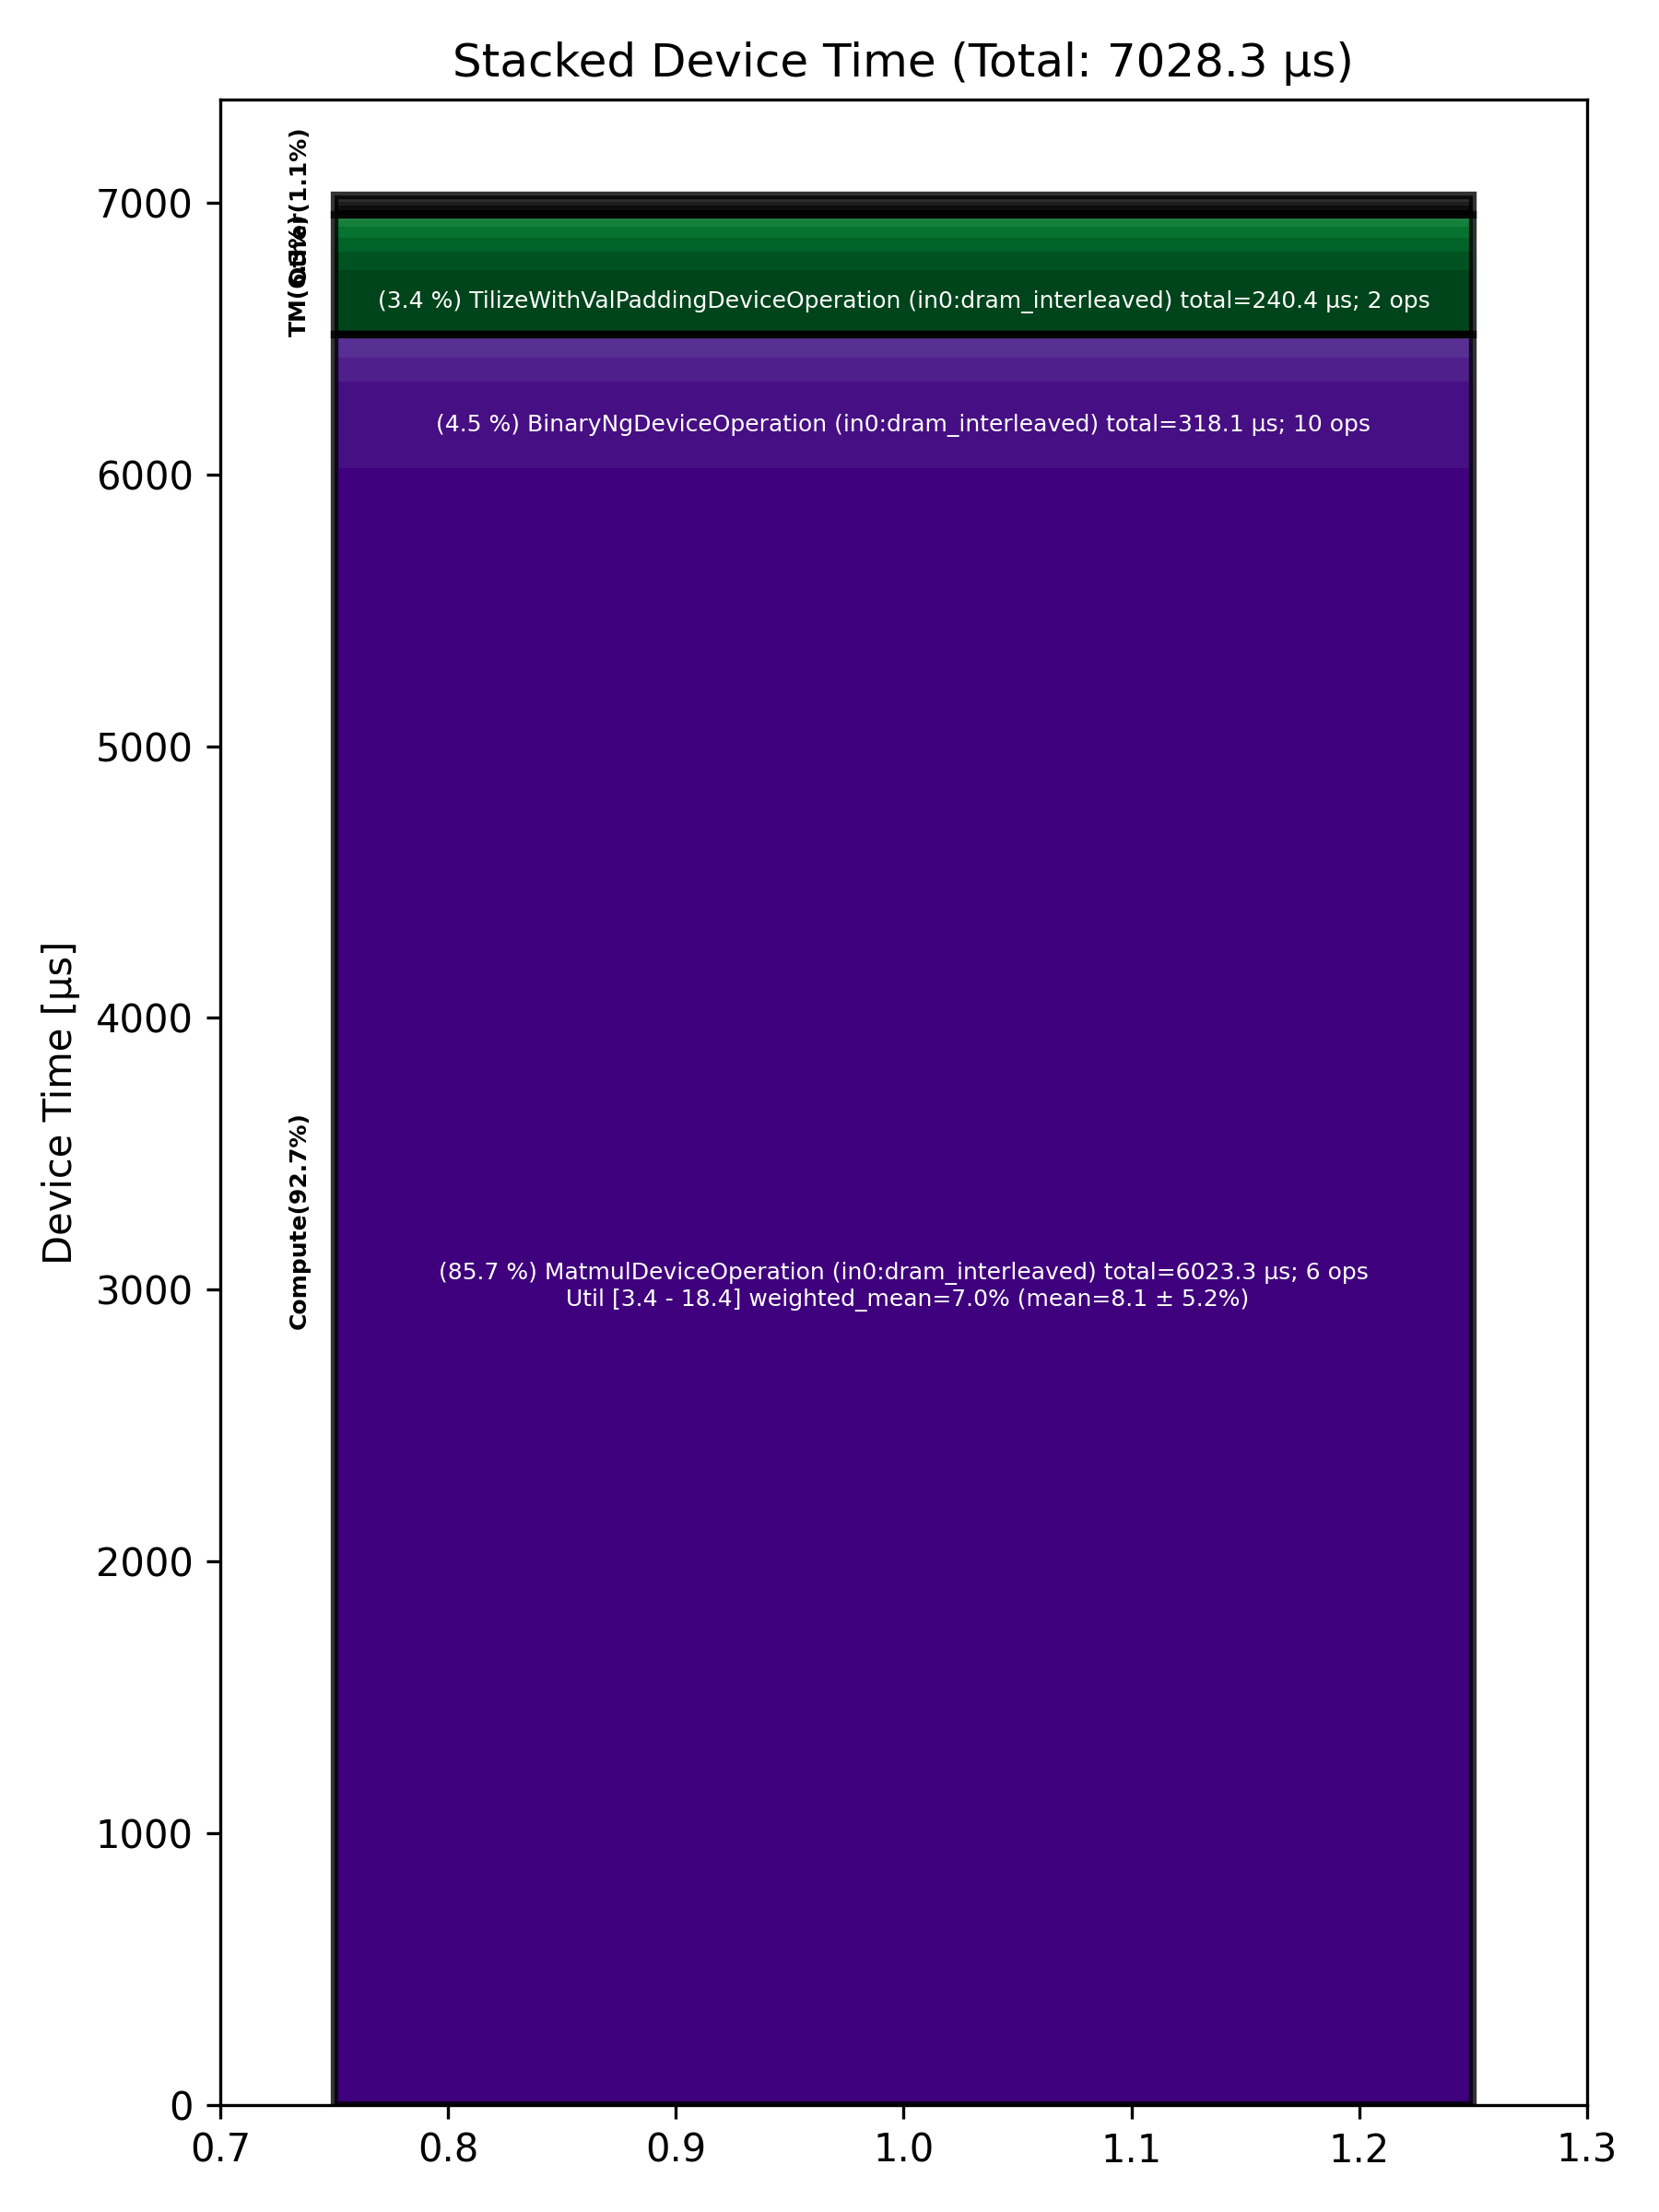

Values plotted in this chart, from the file beside it:
Total % [%], Op Code, Device Time Sum [μs], Op Count, Op Category, Min FLOPs [%], Max FLOPs [%], Mean FLOPs [%], Std FLOPs [%], Weighted Mean FLOPs [%]
85.70, MatmulDeviceOperation (in0:dram_interlea…, 6023, 6, Compute, 3.40, 18.42, 8.11, 5.24, 6.99
4.53, BinaryNgDeviceOperation (in0:dram_interl…, 318.1, 10, Compute, , , , , 
3.42, TilizeWithValPaddingDeviceOperation (in0…, 240.4, 2, TM, , , , , 
1.28, LayerNormDeviceOperation (in0:dram_inter…, 89.88, 2, Compute, , , , , 
0.94, UnaryDeviceOperation (in0:dram_interleav…, 65.84, 3, Compute, , , , , 
0.92, NlpCreateHeadsDeviceOperation (in0:dram_…, 64.86, 1, TM, , , , , 
0.74, NLPConcatHeadsDeviceOperation (in0:dram_…, 51.81, 1, TM, , , , , 
0.61, FillPadDeviceOperation (in0:dram_interle…, 42.53, 3, TM, , , , , 
0.32, UntilizeWithUnpaddingDeviceOperation (in…, 22.33, 4, TM, , , , , 
0.27, RepeatDeviceOperation (in0:dram_interlea…, 19.12, 1, Other, , , , , 
0.22, FastReduceNCDeviceOperation (in0:dram_in…, 15.58, 1, Other, , , , , 
0.21, TopKDeviceOperation (in0:dram_interleave…, 14.99, 1, Other, , , , , 
0.21, RotaryEmbeddingDeviceOperation (in0:dram…, 14.89, 2, Other, , , , , 
0.14, SDPAOperation (in0:dram_interleaved), 9.90, 1, Compute, , , , , 
0.10, PadDeviceOperation (in0:dram_interleaved…, 6.88, 1, TM, , , , , 
0.09, SoftmaxDeviceOperation (in0:dram_interle…, 6.46, 1, Compute, , , , , 
0.09, SliceDeviceOperation (in0:dram_interleav…, 6.36, 5, TM, , , , , 
0.05, ReshapeViewDeviceOperation (in0:dram_int…, 3.75, 1, Other, , , , , 
0.05, TypecastDeviceOperation (in0:dram_interl…, 3.56, 2, TM, , , , , 
0.04, ScatterDeviceOperation (in0:dram_interle…, 3.10, 1, Other, , , , , 
0.04, UpdateKVCacheOperation (in0:dram_interle…, 2.64, 2, Other, , , , , 
0.03, TransposeDeviceOperation (in0:dram_inter…, 2.01, 1, TM, , , , , 
